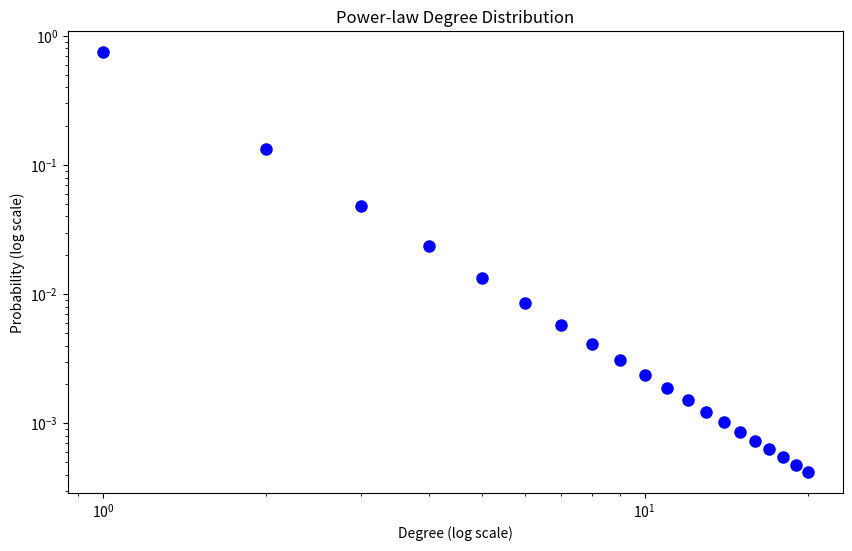

The matplotlib source for this figure:
import matplotlib.pyplot as plt
import numpy as np


def generate_power_law_network(num_nodes, alpha, seed=None):
   
    np.random.seed(seed)

    # Generate power-law degree distribution
    degrees = np.arange(1, num_nodes + 1)
    degree_probs = 1 / np.power(degrees, alpha)
    degree_probs /= degree_probs.sum()

    # Generate degrees for each node
    node_degrees = np.random.choice(degrees, size=num_nodes, p=degree_probs)

    # Plot degree distribution
    plt.figure(figsize=(10, 6))
    plt.title("Power-law Degree Distribution")
    plt.plot(degrees, degree_probs, 'o', color='b', markersize=8)  # fixed keyword
    plt.xscale('log')
    plt.yscale('log')
    plt.xlabel('Degree (log scale)')
    plt.ylabel('Probability (log scale)')
    plt.show()

    return node_degrees


# Example usage
num_nodes = 20
alpha = 2.5
seed = 42
degrees = generate_power_law_network(num_nodes, alpha, seed)

print(degrees)
